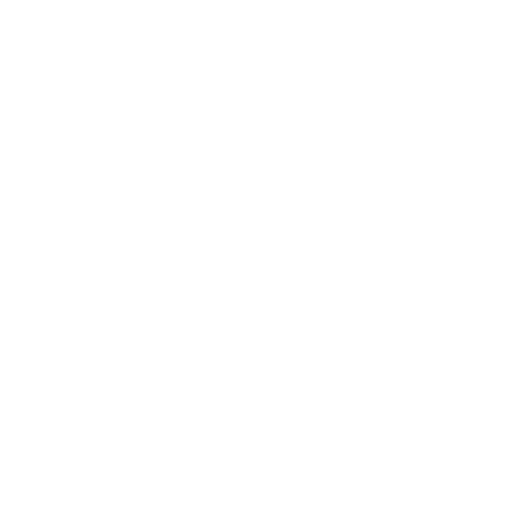
t = 0.00 s
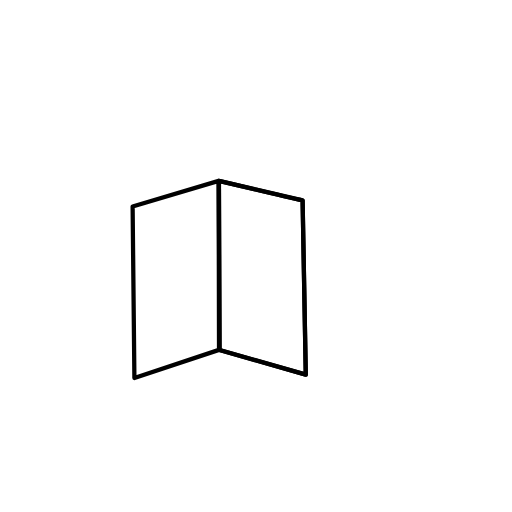
t = 0.94 s
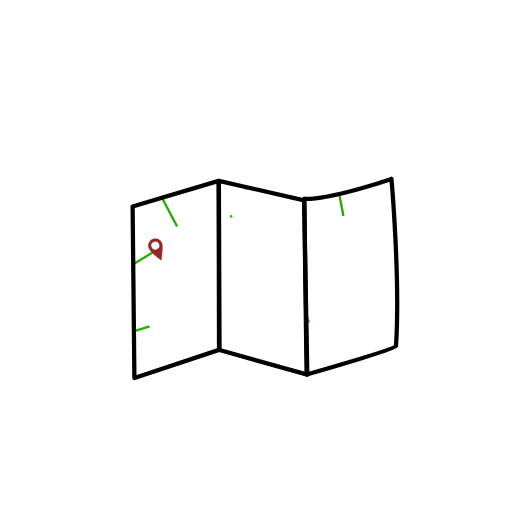
t = 2.03 s
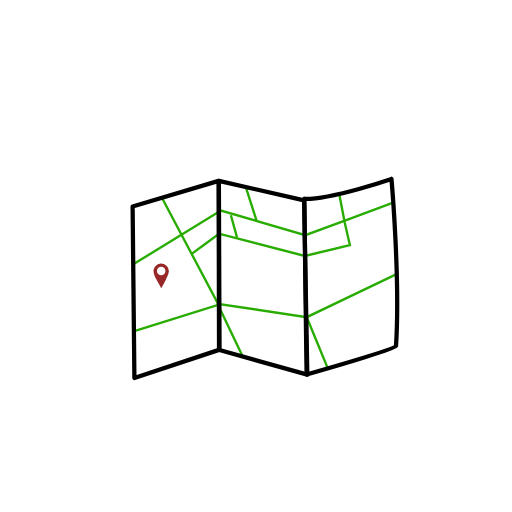
t = 2.99 s
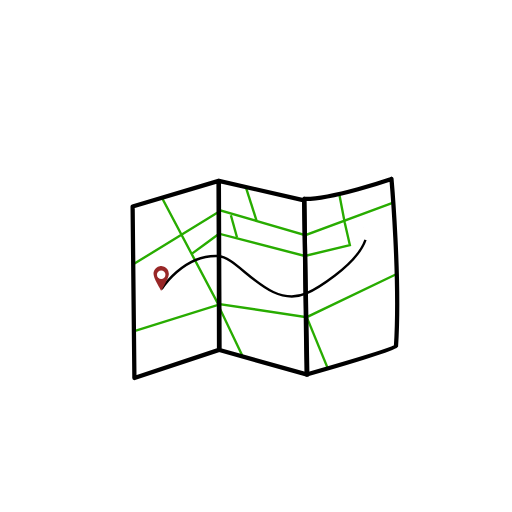
t = 4.00 s
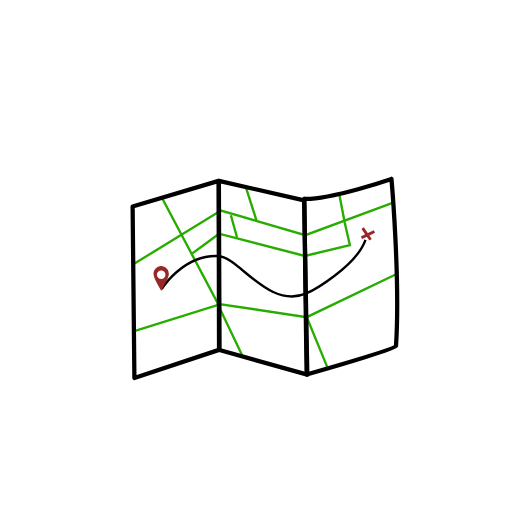
t = 4.64 s

The animated SVG that drew these frames (rendered in a browser with its animation timeline set to each time). Animation: 51 SMIL elements (animate=47,animateMotion=1,animateTransform=3); one cycle of 6.00 s, repeats indefinitely.

<svg fill="none" height="100%" width="100%" viewBox="0 0 1080 1080" xmlns:xlink="http://www.w3.org/1999/xlink" xmlns="http://www.w3.org/2000/svg"><g transform="matrix(1,0,0,1,540,540)" id="i0"><g id="i1"><path display="none" stroke-dasharray="0 100.001" pathLength="100" stroke-width="5" stroke="#28ac00" d="M-258,17C-258,17,-74,-96,-74,-96C-74,-96,104,-44,104,-44C104,-44,291,-113,291,-113"><animate repeatCount="indefinite" fill="freeze" begin="0s" dur="6s" calcMode="linear" keyTimes="0; 0.256944; 0.270833; 0.277778; 0.284722; 0.291667; 0.298611; 0.309028; 0.315972; 0.319444; 0.326389; 0.329861; 0.333333; 0.336806; 0.340278; 0.34375; 0.347222; 0.350694; 0.354167; 0.357639; 0.361111; 0.364583; 0.368056; 0.371528; 0.375; 0.378472; 0.385417; 0.388889; 0.392361; 0.395833; 0.399306; 0.402778; 0.40625; 0.409722; 0.413194; 0.416667; 0.420139; 0.423611; 0.427083; 0.430556; 0.434028; 0.440972; 0.447917; 0.451389; 0.458333; 0.465278; 0.46875; 0.475694; 0.482639; 0.493056; 0.506944; 1" values="0 100.001; 0 100.001; 0.2 99.801; 0.46 99.541; 0.85 99.151; 1.38 98.621; 2.07 97.931; 3.48 96.521; 4.7 95.301; 5.42 94.581; 7.09 92.911; 8.07 91.931; 9.15 90.851; 10.35 89.651; 11.68 88.321; 13.17 86.831; 14.84 85.161; 16.7 83.301; 18.81 81.191; 21.19 78.811; 23.9 76.101; 27.01 72.991; 30.58 69.421; 34.67 65.331; 39.33 60.671; 44.5 55.501; 55.5 44.501; 60.67 39.331; 65.33 34.671; 69.42 30.581; 72.99 27.011; 76.1 23.901; 78.81 21.191; 81.19 18.811; 83.3 16.701; 85.16 14.841; 86.83 13.171; 88.32 11.681; 89.65 10.351; 90.85 9.151; 91.93 8.071; 93.79 6.211; 95.3 4.701; 95.94 4.061; 97.04 2.961; 97.93 2.071; 98.3 1.701; 98.91 1.091; 99.37 0.631; 99.8 0.201; 100 0.001; 100 0.001" attributeName="stroke-dasharray" /><animate repeatCount="indefinite" fill="freeze" begin="0s" dur="6s" calcMode="linear" keyTimes="0; 0.256944; 0.270833; 0.277778; 0.284722; 0.291667; 0.298611; 0.309028; 0.315972; 0.319444; 0.326389; 0.329861; 0.333333; 0.336806; 0.340278; 0.34375; 0.347222; 0.350694; 0.354167; 0.357639; 0.361111; 0.364583; 0.368056; 0.371528; 0.375; 0.378472; 0.385417; 0.388889; 0.392361; 0.395833; 0.399306; 0.402778; 0.40625; 0.409722; 0.413194; 0.416667; 0.420139; 0.423611; 0.427083; 0.430556; 0.434028; 0.440972; 0.447917; 0.451389; 0.458333; 0.465278; 0.46875; 0.475694; 0.482639; 0.493056; 0.506944; 1" values="0; 0; 0; 0; 0; 0; 0; 0; 0; 0; 0; 0; 0; 0; 0; 0; 0; 0; 0; 0; 0; 0; 0; 0; 0; 0; 0; 0; 0; 0; 0; 0; 0; 0; 0; 0; 0; 0; 0; 0; 0; 0; 0; 0; 0; 0; 0; 0; 0; 0; 0; 0" attributeName="stroke-dashoffset" /><animate repeatCount="indefinite" fill="freeze" begin="0s" dur="6s" calcMode="discrete" keyTimes="0; 0.256944; 0.259228; 1" values="none; none; inline; inline" attributeName="display" /></path></g><g id="i2"><path display="none" stroke-dasharray="0 100.001" pathLength="100" stroke-width="5" stroke="#28ac00" d="M-199,-124C-199,-124,-80,101,-80,101C-80,101,107,129,107,129C107,129,299,37,299,37"><animate repeatCount="indefinite" fill="freeze" begin="0s" dur="6s" calcMode="linear" keyTimes="0; 0.256944; 0.270833; 0.277778; 0.284722; 0.291667; 0.298611; 0.309028; 0.315972; 0.319444; 0.326389; 0.329861; 0.333333; 0.336806; 0.340278; 0.34375; 0.347222; 0.350694; 0.354167; 0.357639; 0.361111; 0.364583; 0.368056; 0.371528; 0.375; 0.378472; 0.385417; 0.388889; 0.392361; 0.395833; 0.399306; 0.402778; 0.40625; 0.409722; 0.413194; 0.416667; 0.420139; 0.423611; 0.427083; 0.430556; 0.434028; 0.440972; 0.447917; 0.451389; 0.458333; 0.465278; 0.46875; 0.475694; 0.482639; 0.493056; 0.506944; 1" values="0 100.001; 0 100.001; 0.2 99.801; 0.46 99.541; 0.85 99.151; 1.38 98.621; 2.07 97.931; 3.48 96.521; 4.7 95.301; 5.42 94.581; 7.09 92.911; 8.07 91.931; 9.15 90.851; 10.35 89.651; 11.68 88.321; 13.17 86.831; 14.84 85.161; 16.7 83.301; 18.81 81.191; 21.19 78.811; 23.9 76.101; 27.01 72.991; 30.58 69.421; 34.67 65.331; 39.33 60.671; 44.5 55.501; 55.5 44.501; 60.67 39.331; 65.33 34.671; 69.42 30.581; 72.99 27.011; 76.1 23.901; 78.81 21.191; 81.19 18.811; 83.3 16.701; 85.16 14.841; 86.83 13.171; 88.32 11.681; 89.65 10.351; 90.85 9.151; 91.93 8.071; 93.79 6.211; 95.3 4.701; 95.94 4.061; 97.04 2.961; 97.93 2.071; 98.3 1.701; 98.91 1.091; 99.37 0.631; 99.8 0.201; 100 0.001; 100 0.001" attributeName="stroke-dasharray" /><animate repeatCount="indefinite" fill="freeze" begin="0s" dur="6s" calcMode="linear" keyTimes="0; 0.256944; 0.270833; 0.277778; 0.284722; 0.291667; 0.298611; 0.309028; 0.315972; 0.319444; 0.326389; 0.329861; 0.333333; 0.336806; 0.340278; 0.34375; 0.347222; 0.350694; 0.354167; 0.357639; 0.361111; 0.364583; 0.368056; 0.371528; 0.375; 0.378472; 0.385417; 0.388889; 0.392361; 0.395833; 0.399306; 0.402778; 0.40625; 0.409722; 0.413194; 0.416667; 0.420139; 0.423611; 0.427083; 0.430556; 0.434028; 0.440972; 0.447917; 0.451389; 0.458333; 0.465278; 0.46875; 0.475694; 0.482639; 0.493056; 0.506944; 1" values="0; 0; 0; 0; 0; 0; 0; 0; 0; 0; 0; 0; 0; 0; 0; 0; 0; 0; 0; 0; 0; 0; 0; 0; 0; 0; 0; 0; 0; 0; 0; 0; 0; 0; 0; 0; 0; 0; 0; 0; 0; 0; 0; 0; 0; 0; 0; 0; 0; 0; 0; 0" attributeName="stroke-dashoffset" /><animate repeatCount="indefinite" fill="freeze" begin="0s" dur="6s" calcMode="discrete" keyTimes="0; 0.256944; 0.259228; 1" values="none; none; inline; inline" attributeName="display" /></path></g><g id="i3"><path display="none" stroke-dasharray="0 100.001" pathLength="100" stroke-width="5" stroke="#28ac00" d="M-22,-147C-22,-147,1,-75,1,-75"><animate repeatCount="indefinite" fill="freeze" begin="0s" dur="6s" calcMode="linear" keyTimes="0; 0.256944; 0.270833; 0.277778; 0.284722; 0.291667; 0.298611; 0.309028; 0.315972; 0.319444; 0.326389; 0.329861; 0.333333; 0.336806; 0.340278; 0.34375; 0.347222; 0.350694; 0.354167; 0.357639; 0.361111; 0.364583; 0.368056; 0.371528; 0.375; 0.378472; 0.385417; 0.388889; 0.392361; 0.395833; 0.399306; 0.402778; 0.40625; 0.409722; 0.413194; 0.416667; 0.420139; 0.423611; 0.427083; 0.430556; 0.434028; 0.440972; 0.447917; 0.451389; 0.458333; 0.465278; 0.46875; 0.475694; 0.482639; 0.493056; 0.506944; 1" values="0 100.001; 0 100.001; 0.2 99.801; 0.46 99.541; 0.85 99.151; 1.38 98.621; 2.07 97.931; 3.48 96.521; 4.7 95.301; 5.42 94.581; 7.09 92.911; 8.07 91.931; 9.15 90.851; 10.35 89.651; 11.68 88.321; 13.17 86.831; 14.84 85.161; 16.7 83.301; 18.81 81.191; 21.19 78.811; 23.9 76.101; 27.01 72.991; 30.58 69.421; 34.67 65.331; 39.33 60.671; 44.5 55.501; 55.5 44.501; 60.67 39.331; 65.33 34.671; 69.42 30.581; 72.99 27.011; 76.1 23.901; 78.81 21.191; 81.19 18.811; 83.3 16.701; 85.16 14.841; 86.83 13.171; 88.32 11.681; 89.65 10.351; 90.85 9.151; 91.93 8.071; 93.79 6.211; 95.3 4.701; 95.94 4.061; 97.04 2.961; 97.93 2.071; 98.3 1.701; 98.91 1.091; 99.37 0.631; 99.8 0.201; 100 0.001; 100 0.001" attributeName="stroke-dasharray" /><animate repeatCount="indefinite" fill="freeze" begin="0s" dur="6s" calcMode="linear" keyTimes="0; 0.256944; 0.270833; 0.277778; 0.284722; 0.291667; 0.298611; 0.309028; 0.315972; 0.319444; 0.326389; 0.329861; 0.333333; 0.336806; 0.340278; 0.34375; 0.347222; 0.350694; 0.354167; 0.357639; 0.361111; 0.364583; 0.368056; 0.371528; 0.375; 0.378472; 0.385417; 0.388889; 0.392361; 0.395833; 0.399306; 0.402778; 0.40625; 0.409722; 0.413194; 0.416667; 0.420139; 0.423611; 0.427083; 0.430556; 0.434028; 0.440972; 0.447917; 0.451389; 0.458333; 0.465278; 0.46875; 0.475694; 0.482639; 0.493056; 0.506944; 1" values="0; 0; 0; 0; 0; 0; 0; 0; 0; 0; 0; 0; 0; 0; 0; 0; 0; 0; 0; 0; 0; 0; 0; 0; 0; 0; 0; 0; 0; 0; 0; 0; 0; 0; 0; 0; 0; 0; 0; 0; 0; 0; 0; 0; 0; 0; 0; 0; 0; 0; 0; 0" attributeName="stroke-dashoffset" /><animate repeatCount="indefinite" fill="freeze" begin="0s" dur="6s" calcMode="discrete" keyTimes="0; 0.256944; 0.259228; 1" values="none; none; inline; inline" attributeName="display" /></path></g><g id="i4"><path display="none" stroke-dasharray="0 100.001" pathLength="100" stroke-width="5" stroke="#28ac00" d="M175,-134C175,-134,187,-71,187,-71C187,-71,198,-23,198,-23C198,-23,103,0,103,0C103,0,-78,-47,-78,-47C-78,-47,-135,-5,-135,-5"><animate repeatCount="indefinite" fill="freeze" begin="0s" dur="6s" calcMode="linear" keyTimes="0; 0.256944; 0.270833; 0.277778; 0.284722; 0.291667; 0.298611; 0.309028; 0.315972; 0.319444; 0.326389; 0.329861; 0.333333; 0.336806; 0.340278; 0.34375; 0.347222; 0.350694; 0.354167; 0.357639; 0.361111; 0.364583; 0.368056; 0.371528; 0.375; 0.378472; 0.385417; 0.388889; 0.392361; 0.395833; 0.399306; 0.402778; 0.40625; 0.409722; 0.413194; 0.416667; 0.420139; 0.423611; 0.427083; 0.430556; 0.434028; 0.440972; 0.447917; 0.451389; 0.458333; 0.465278; 0.46875; 0.475694; 0.482639; 0.493056; 0.506944; 1" values="0 100.001; 0 100.001; 0.2 99.801; 0.46 99.541; 0.85 99.151; 1.38 98.621; 2.07 97.931; 3.48 96.521; 4.7 95.301; 5.42 94.581; 7.09 92.911; 8.07 91.931; 9.15 90.851; 10.35 89.651; 11.68 88.321; 13.17 86.831; 14.84 85.161; 16.7 83.301; 18.81 81.191; 21.19 78.811; 23.9 76.101; 27.01 72.991; 30.58 69.421; 34.67 65.331; 39.33 60.671; 44.5 55.501; 55.5 44.501; 60.67 39.331; 65.33 34.671; 69.42 30.581; 72.99 27.011; 76.1 23.901; 78.81 21.191; 81.19 18.811; 83.3 16.701; 85.16 14.841; 86.83 13.171; 88.32 11.681; 89.65 10.351; 90.85 9.151; 91.93 8.071; 93.79 6.211; 95.3 4.701; 95.94 4.061; 97.04 2.961; 97.93 2.071; 98.3 1.701; 98.91 1.091; 99.37 0.631; 99.8 0.201; 100 0.001; 100 0.001" attributeName="stroke-dasharray" /><animate repeatCount="indefinite" fill="freeze" begin="0s" dur="6s" calcMode="linear" keyTimes="0; 0.256944; 0.270833; 0.277778; 0.284722; 0.291667; 0.298611; 0.309028; 0.315972; 0.319444; 0.326389; 0.329861; 0.333333; 0.336806; 0.340278; 0.34375; 0.347222; 0.350694; 0.354167; 0.357639; 0.361111; 0.364583; 0.368056; 0.371528; 0.375; 0.378472; 0.385417; 0.388889; 0.392361; 0.395833; 0.399306; 0.402778; 0.40625; 0.409722; 0.413194; 0.416667; 0.420139; 0.423611; 0.427083; 0.430556; 0.434028; 0.440972; 0.447917; 0.451389; 0.458333; 0.465278; 0.46875; 0.475694; 0.482639; 0.493056; 0.506944; 1" values="0; 0; 0; 0; 0; 0; 0; 0; 0; 0; 0; 0; 0; 0; 0; 0; 0; 0; 0; 0; 0; 0; 0; 0; 0; 0; 0; 0; 0; 0; 0; 0; 0; 0; 0; 0; 0; 0; 0; 0; 0; 0; 0; 0; 0; 0; 0; 0; 0; 0; 0; 0" attributeName="stroke-dashoffset" /><animate repeatCount="indefinite" fill="freeze" begin="0s" dur="6s" calcMode="discrete" keyTimes="0; 0.256944; 0.259228; 1" values="none; none; inline; inline" attributeName="display" /></path></g><g id="i5"><path display="none" stroke-dasharray="0 100.001" pathLength="100" stroke-width="5" stroke="#28ac00" d="M-53,-86C-53,-86,-40,-39,-40,-39"><animate repeatCount="indefinite" fill="freeze" begin="0s" dur="6s" calcMode="linear" keyTimes="0; 0.256944; 0.270833; 0.277778; 0.284722; 0.291667; 0.298611; 0.309028; 0.315972; 0.319444; 0.326389; 0.329861; 0.333333; 0.336806; 0.340278; 0.34375; 0.347222; 0.350694; 0.354167; 0.357639; 0.361111; 0.364583; 0.368056; 0.371528; 0.375; 0.378472; 0.385417; 0.388889; 0.392361; 0.395833; 0.399306; 0.402778; 0.40625; 0.409722; 0.413194; 0.416667; 0.420139; 0.423611; 0.427083; 0.430556; 0.434028; 0.440972; 0.447917; 0.451389; 0.458333; 0.465278; 0.46875; 0.475694; 0.482639; 0.493056; 0.506944; 1" values="0 100.001; 0 100.001; 0.2 99.801; 0.46 99.541; 0.85 99.151; 1.38 98.621; 2.07 97.931; 3.48 96.521; 4.7 95.301; 5.42 94.581; 7.09 92.911; 8.07 91.931; 9.15 90.851; 10.35 89.651; 11.68 88.321; 13.17 86.831; 14.84 85.161; 16.7 83.301; 18.81 81.191; 21.19 78.811; 23.9 76.101; 27.01 72.991; 30.58 69.421; 34.67 65.331; 39.33 60.671; 44.5 55.501; 55.5 44.501; 60.67 39.331; 65.33 34.671; 69.42 30.581; 72.99 27.011; 76.1 23.901; 78.81 21.191; 81.19 18.811; 83.3 16.701; 85.16 14.841; 86.83 13.171; 88.32 11.681; 89.65 10.351; 90.85 9.151; 91.93 8.071; 93.79 6.211; 95.3 4.701; 95.94 4.061; 97.04 2.961; 97.93 2.071; 98.3 1.701; 98.91 1.091; 99.37 0.631; 99.8 0.201; 100 0.001; 100 0.001" attributeName="stroke-dasharray" /><animate repeatCount="indefinite" fill="freeze" begin="0s" dur="6s" calcMode="linear" keyTimes="0; 0.256944; 0.270833; 0.277778; 0.284722; 0.291667; 0.298611; 0.309028; 0.315972; 0.319444; 0.326389; 0.329861; 0.333333; 0.336806; 0.340278; 0.34375; 0.347222; 0.350694; 0.354167; 0.357639; 0.361111; 0.364583; 0.368056; 0.371528; 0.375; 0.378472; 0.385417; 0.388889; 0.392361; 0.395833; 0.399306; 0.402778; 0.40625; 0.409722; 0.413194; 0.416667; 0.420139; 0.423611; 0.427083; 0.430556; 0.434028; 0.440972; 0.447917; 0.451389; 0.458333; 0.465278; 0.46875; 0.475694; 0.482639; 0.493056; 0.506944; 1" values="0; 0; 0; 0; 0; 0; 0; 0; 0; 0; 0; 0; 0; 0; 0; 0; 0; 0; 0; 0; 0; 0; 0; 0; 0; 0; 0; 0; 0; 0; 0; 0; 0; 0; 0; 0; 0; 0; 0; 0; 0; 0; 0; 0; 0; 0; 0; 0; 0; 0; 0; 0" attributeName="stroke-dashoffset" /><animate repeatCount="indefinite" fill="freeze" begin="0s" dur="6s" calcMode="discrete" keyTimes="0; 0.256944; 0.259228; 1" values="none; none; inline; inline" attributeName="display" /></path></g><g id="i6"><path display="none" stroke-dasharray="0 100.001" pathLength="100" stroke-width="5" stroke="#28ac00" d="M-255,158C-255,158,-80,103,-80,103C-80,103,-29,210,-29,210"><animate repeatCount="indefinite" fill="freeze" begin="0s" dur="6s" calcMode="linear" keyTimes="0; 0.256944; 0.270833; 0.277778; 0.284722; 0.291667; 0.298611; 0.309028; 0.315972; 0.319444; 0.326389; 0.329861; 0.333333; 0.336806; 0.340278; 0.34375; 0.347222; 0.350694; 0.354167; 0.357639; 0.361111; 0.364583; 0.368056; 0.371528; 0.375; 0.378472; 0.385417; 0.388889; 0.392361; 0.395833; 0.399306; 0.402778; 0.40625; 0.409722; 0.413194; 0.416667; 0.420139; 0.423611; 0.427083; 0.430556; 0.434028; 0.440972; 0.447917; 0.451389; 0.458333; 0.465278; 0.46875; 0.475694; 0.482639; 0.493056; 0.506944; 1" values="0 100.001; 0 100.001; 0.2 99.801; 0.46 99.541; 0.85 99.151; 1.38 98.621; 2.07 97.931; 3.48 96.521; 4.7 95.301; 5.42 94.581; 7.09 92.911; 8.07 91.931; 9.15 90.851; 10.35 89.651; 11.68 88.321; 13.17 86.831; 14.84 85.161; 16.7 83.301; 18.81 81.191; 21.19 78.811; 23.9 76.101; 27.01 72.991; 30.58 69.421; 34.67 65.331; 39.33 60.671; 44.5 55.501; 55.5 44.501; 60.67 39.331; 65.33 34.671; 69.42 30.581; 72.99 27.011; 76.1 23.901; 78.81 21.191; 81.19 18.811; 83.3 16.701; 85.16 14.841; 86.83 13.171; 88.32 11.681; 89.65 10.351; 90.85 9.151; 91.93 8.071; 93.79 6.211; 95.3 4.701; 95.94 4.061; 97.04 2.961; 97.93 2.071; 98.3 1.701; 98.91 1.091; 99.37 0.631; 99.8 0.201; 100 0.001; 100 0.001" attributeName="stroke-dasharray" /><animate repeatCount="indefinite" fill="freeze" begin="0s" dur="6s" calcMode="linear" keyTimes="0; 0.256944; 0.270833; 0.277778; 0.284722; 0.291667; 0.298611; 0.309028; 0.315972; 0.319444; 0.326389; 0.329861; 0.333333; 0.336806; 0.340278; 0.34375; 0.347222; 0.350694; 0.354167; 0.357639; 0.361111; 0.364583; 0.368056; 0.371528; 0.375; 0.378472; 0.385417; 0.388889; 0.392361; 0.395833; 0.399306; 0.402778; 0.40625; 0.409722; 0.413194; 0.416667; 0.420139; 0.423611; 0.427083; 0.430556; 0.434028; 0.440972; 0.447917; 0.451389; 0.458333; 0.465278; 0.46875; 0.475694; 0.482639; 0.493056; 0.506944; 1" values="0; 0; 0; 0; 0; 0; 0; 0; 0; 0; 0; 0; 0; 0; 0; 0; 0; 0; 0; 0; 0; 0; 0; 0; 0; 0; 0; 0; 0; 0; 0; 0; 0; 0; 0; 0; 0; 0; 0; 0; 0; 0; 0; 0; 0; 0; 0; 0; 0; 0; 0; 0" attributeName="stroke-dashoffset" /><animate repeatCount="indefinite" fill="freeze" begin="0s" dur="6s" calcMode="discrete" keyTimes="0; 0.256944; 0.259228; 1" values="none; none; inline; inline" attributeName="display" /></path></g><g id="i7"><path display="none" stroke-dasharray="0 100.001" pathLength="100" stroke-width="5" stroke="#28ac00" d="M107,129C107,129,151,236,151,236"><animate repeatCount="indefinite" fill="freeze" begin="0s" dur="6s" calcMode="linear" keyTimes="0; 0.256944; 0.270833; 0.277778; 0.284722; 0.291667; 0.298611; 0.309028; 0.315972; 0.319444; 0.326389; 0.329861; 0.333333; 0.336806; 0.340278; 0.34375; 0.347222; 0.350694; 0.354167; 0.357639; 0.361111; 0.364583; 0.368056; 0.371528; 0.375; 0.378472; 0.385417; 0.388889; 0.392361; 0.395833; 0.399306; 0.402778; 0.40625; 0.409722; 0.413194; 0.416667; 0.420139; 0.423611; 0.427083; 0.430556; 0.434028; 0.440972; 0.447917; 0.451389; 0.458333; 0.465278; 0.46875; 0.475694; 0.482639; 0.493056; 0.506944; 1" values="0 100.001; 0 100.001; 0.2 99.801; 0.46 99.541; 0.85 99.151; 1.38 98.621; 2.07 97.931; 3.48 96.521; 4.7 95.301; 5.42 94.581; 7.09 92.911; 8.07 91.931; 9.15 90.851; 10.35 89.651; 11.68 88.321; 13.17 86.831; 14.84 85.161; 16.7 83.301; 18.81 81.191; 21.19 78.811; 23.9 76.101; 27.01 72.991; 30.58 69.421; 34.67 65.331; 39.33 60.671; 44.5 55.501; 55.5 44.501; 60.67 39.331; 65.33 34.671; 69.42 30.581; 72.99 27.011; 76.1 23.901; 78.81 21.191; 81.19 18.811; 83.3 16.701; 85.16 14.841; 86.83 13.171; 88.32 11.681; 89.65 10.351; 90.85 9.151; 91.93 8.071; 93.79 6.211; 95.3 4.701; 95.94 4.061; 97.04 2.961; 97.93 2.071; 98.3 1.701; 98.91 1.091; 99.37 0.631; 99.8 0.201; 100 0.001; 100 0.001" attributeName="stroke-dasharray" /><animate repeatCount="indefinite" fill="freeze" begin="0s" dur="6s" calcMode="linear" keyTimes="0; 0.256944; 0.270833; 0.277778; 0.284722; 0.291667; 0.298611; 0.309028; 0.315972; 0.319444; 0.326389; 0.329861; 0.333333; 0.336806; 0.340278; 0.34375; 0.347222; 0.350694; 0.354167; 0.357639; 0.361111; 0.364583; 0.368056; 0.371528; 0.375; 0.378472; 0.385417; 0.388889; 0.392361; 0.395833; 0.399306; 0.402778; 0.40625; 0.409722; 0.413194; 0.416667; 0.420139; 0.423611; 0.427083; 0.430556; 0.434028; 0.440972; 0.447917; 0.451389; 0.458333; 0.465278; 0.46875; 0.475694; 0.482639; 0.493056; 0.506944; 1" values="0; 0; 0; 0; 0; 0; 0; 0; 0; 0; 0; 0; 0; 0; 0; 0; 0; 0; 0; 0; 0; 0; 0; 0; 0; 0; 0; 0; 0; 0; 0; 0; 0; 0; 0; 0; 0; 0; 0; 0; 0; 0; 0; 0; 0; 0; 0; 0; 0; 0; 0; 0" attributeName="stroke-dashoffset" /><animate repeatCount="indefinite" fill="freeze" begin="0s" dur="6s" calcMode="discrete" keyTimes="0; 0.256944; 0.259228; 1" values="none; none; inline; inline" attributeName="display" /></path></g></g><g transform="matrix(1,0,0,1,540,540)" id="i8"><g id="i9"><path display="none" stroke-dasharray="0 100.001" pathLength="100" d="M-78.313,-158.375C-78.313,-158.375,-77,198.25,-77,198.25C-77,198.25,108.25,250.25,108.25,250.25C108.25,250.25,101.5,-117.5,101.5,-117.5C101.5,-117.5,-78.313,-158.375,-78.313,-158.375Z"><animate repeatCount="indefinite" fill="freeze" begin="0s" dur="6s" calcMode="linear" keyTimes="0; 0.006944; 0.010417; 0.017361; 0.020833; 0.024306; 0.027778; 0.03125; 0.034722; 0.038194; 0.041667; 0.045139; 0.048611; 0.052083; 0.055556; 0.059028; 0.0625; 0.065972; 0.069444; 0.072917; 0.076389; 0.079861; 0.086806; 0.090278; 0.09375; 0.097222; 0.100694; 0.104167; 0.107639; 0.111111; 0.114583; 0.118056; 0.121528; 0.125; 0.128472; 0.131944; 0.135417; 0.138889; 0.142361; 0.149306; 0.15625; 0.159722; 0.166667; 1" values="0 100.001; 0.11 99.891; 0.25 99.751; 0.74 99.261; 1.09 98.911; 1.53 98.471; 2.07 97.931; 2.72 97.281; 3.48 96.521; 4.37 95.631; 5.42 94.581; 6.64 93.361; 8.07 91.931; 9.73 90.271; 11.68 88.321; 13.98 86.021; 16.7 83.301; 19.96 80.041; 23.9 76.101; 28.73 71.271; 34.67 65.331; 41.86 58.141; 58.14 41.861; 65.33 34.671; 71.27 28.731; 76.1 23.901; 80.04 19.961; 83.3 16.701; 86.02 13.981; 88.32 11.681; 90.27 9.731; 91.93 8.071; 93.36 6.641; 94.58 5.421; 95.63 4.371; 96.52 3.481; 97.28 2.721; 97.93 2.071; 98.47 1.531; 99.26 0.741; 99.75 0.251; 99.89 0.111; 100 0.001; 100 0.001" attributeName="stroke-dasharray" /><animate repeatCount="indefinite" fill="freeze" begin="0s" dur="6s" calcMode="linear" keyTimes="0; 0.006944; 0.010417; 0.017361; 0.020833; 0.024306; 0.027778; 0.03125; 0.034722; 0.038194; 0.041667; 0.045139; 0.048611; 0.052083; 0.055556; 0.059028; 0.0625; 0.065972; 0.069444; 0.072917; 0.076389; 0.079861; 0.086806; 0.090278; 0.09375; 0.097222; 0.100694; 0.104167; 0.107639; 0.111111; 0.114583; 0.118056; 0.121528; 0.125; 0.128472; 0.131944; 0.135417; 0.138889; 0.142361; 0.149306; 0.15625; 0.159722; 0.166667; 1" values="0; 0; 0; 0; 0; 0; 0; 0; 0; 0; 0; 0; 0; 0; 0; 0; 0; 0; 0; 0; 0; 0; 0; 0; 0; 0; 0; 0; 0; 0; 0; 0; 0; 0; 0; 0; 0; 0; 0; 0; 0; 0; 0; 0" attributeName="stroke-dashoffset" /><animate repeatCount="indefinite" fill="freeze" begin="0s" dur="6s" calcMode="discrete" keyTimes="0; 0.001523; 1" values="none; inline; inline" attributeName="display" /></path></g><g id="i10"><path display="none" stroke-dasharray="0 100.001" pathLength="100" d="M-78.313,-158.375C-78.313,-158.375,-77,198.25,-77,198.25C-77,198.25,108.25,250.25,108.25,250.25C108.25,250.25,101.5,-117.5,101.5,-117.5C101.5,-117.5,-78.313,-158.375,-78.313,-158.375Z"><animate repeatCount="indefinite" fill="freeze" begin="0s" dur="6s" calcMode="linear" keyTimes="0; 0.006944; 0.010417; 0.017361; 0.020833; 0.024306; 0.027778; 0.03125; 0.034722; 0.038194; 0.041667; 0.045139; 0.048611; 0.052083; 0.055556; 0.059028; 0.0625; 0.065972; 0.069444; 0.072917; 0.076389; 0.079861; 0.086806; 0.090278; 0.09375; 0.097222; 0.100694; 0.104167; 0.107639; 0.111111; 0.114583; 0.118056; 0.121528; 0.125; 0.128472; 0.131944; 0.135417; 0.138889; 0.142361; 0.149306; 0.15625; 0.159722; 0.166667; 1" values="0 100.001; 0.11 99.891; 0.25 99.751; 0.74 99.261; 1.09 98.911; 1.53 98.471; 2.07 97.931; 2.72 97.281; 3.48 96.521; 4.37 95.631; 5.42 94.581; 6.64 93.361; 8.07 91.931; 9.73 90.271; 11.68 88.321; 13.98 86.021; 16.7 83.301; 19.96 80.041; 23.9 76.101; 28.73 71.271; 34.67 65.331; 41.86 58.141; 58.14 41.861; 65.33 34.671; 71.27 28.731; 76.1 23.901; 80.04 19.961; 83.3 16.701; 86.02 13.981; 88.32 11.681; 90.27 9.731; 91.93 8.071; 93.36 6.641; 94.58 5.421; 95.63 4.371; 96.52 3.481; 97.28 2.721; 97.93 2.071; 98.47 1.531; 99.26 0.741; 99.75 0.251; 99.89 0.111; 100 0.001; 100 0.001" attributeName="stroke-dasharray" /><animate repeatCount="indefinite" fill="freeze" begin="0s" dur="6s" calcMode="linear" keyTimes="0; 0.006944; 0.010417; 0.017361; 0.020833; 0.024306; 0.027778; 0.03125; 0.034722; 0.038194; 0.041667; 0.045139; 0.048611; 0.052083; 0.055556; 0.059028; 0.0625; 0.065972; 0.069444; 0.072917; 0.076389; 0.079861; 0.086806; 0.090278; 0.09375; 0.097222; 0.100694; 0.104167; 0.107639; 0.111111; 0.114583; 0.118056; 0.121528; 0.125; 0.128472; 0.131944; 0.135417; 0.138889; 0.142361; 0.149306; 0.15625; 0.159722; 0.166667; 1" values="0; 0; 0; 0; 0; 0; 0; 0; 0; 0; 0; 0; 0; 0; 0; 0; 0; 0; 0; 0; 0; 0; 0; 0; 0; 0; 0; 0; 0; 0; 0; 0; 0; 0; 0; 0; 0; 0; 0; 0; 0; 0; 0; 0" attributeName="stroke-dashoffset" /><animate repeatCount="indefinite" fill="freeze" begin="0s" dur="6s" calcMode="discrete" keyTimes="0; 0.001523; 1" values="none; inline; inline" attributeName="display" /></path></g><g id="i1"><path display="none" stroke-dasharray="0 100.001" pathLength="100" stroke-linejoin="round" stroke-linecap="round" stroke-width="9" stroke="#000000" d="M-78.75,-158.375C-78.75,-158.375,-260.25,-104.25,-260.25,-104.25C-260.25,-104.25,-256.5,257.5,-256.5,257.5C-256.5,257.5,-78,198,-78,198C-78,198,-78.75,-158.375,-78.75,-158.375Z"><animate repeatCount="indefinite" fill="freeze" begin="0s" dur="6s" calcMode="linear" keyTimes="0; 0.006944; 0.010417; 0.017361; 0.020833; 0.024306; 0.027778; 0.03125; 0.034722; 0.038194; 0.041667; 0.045139; 0.048611; 0.052083; 0.055556; 0.059028; 0.0625; 0.065972; 0.069444; 0.072917; 0.076389; 0.079861; 0.086806; 0.090278; 0.09375; 0.097222; 0.100694; 0.104167; 0.107639; 0.111111; 0.114583; 0.118056; 0.121528; 0.125; 0.128472; 0.131944; 0.135417; 0.138889; 0.142361; 0.149306; 0.15625; 0.159722; 0.166667; 1" values="0 100.001; 0.11 99.891; 0.25 99.751; 0.74 99.261; 1.09 98.911; 1.53 98.471; 2.07 97.931; 2.72 97.281; 3.48 96.521; 4.37 95.631; 5.42 94.581; 6.64 93.361; 8.07 91.931; 9.73 90.271; 11.68 88.321; 13.98 86.021; 16.7 83.301; 19.96 80.041; 23.9 76.101; 28.73 71.271; 34.67 65.331; 41.86 58.141; 58.14 41.861; 65.33 34.671; 71.27 28.731; 76.1 23.901; 80.04 19.961; 83.3 16.701; 86.02 13.981; 88.32 11.681; 90.27 9.731; 91.93 8.071; 93.36 6.641; 94.58 5.421; 95.63 4.371; 96.52 3.481; 97.28 2.721; 97.93 2.071; 98.47 1.531; 99.26 0.741; 99.75 0.251; 99.89 0.111; 100 0.001; 100 0.001" attributeName="stroke-dasharray" /><animate repeatCount="indefinite" fill="freeze" begin="0s" dur="6s" calcMode="linear" keyTimes="0; 0.006944; 0.010417; 0.017361; 0.020833; 0.024306; 0.027778; 0.03125; 0.034722; 0.038194; 0.041667; 0.045139; 0.048611; 0.052083; 0.055556; 0.059028; 0.0625; 0.065972; 0.069444; 0.072917; 0.076389; 0.079861; 0.086806; 0.090278; 0.09375; 0.097222; 0.100694; 0.104167; 0.107639; 0.111111; 0.114583; 0.118056; 0.121528; 0.125; 0.128472; 0.131944; 0.135417; 0.138889; 0.142361; 0.149306; 0.15625; 0.159722; 0.166667; 1" values="0; 0; 0; 0; 0; 0; 0; 0; 0; 0; 0; 0; 0; 0; 0; 0; 0; 0; 0; 0; 0; 0; 0; 0; 0; 0; 0; 0; 0; 0; 0; 0; 0; 0; 0; 0; 0; 0; 0; 0; 0; 0; 0; 0" attributeName="stroke-dashoffset" /><animate repeatCount="indefinite" fill="freeze" begin="0s" dur="6s" calcMode="discrete" keyTimes="0; 0.001523; 1" values="none; inline; inline" attributeName="display" /></path></g><g id="i2"><path display="none" stroke-dasharray="0 100.001" pathLength="100" stroke-linejoin="round" stroke-linecap="round" stroke-width="9" stroke="#000000" d="M-78.313,-158.375C-78.313,-158.375,-77,198.25,-77,198.25C-77,198.25,-256.563,257.563,-256.563,257.563C-256.563,257.563,-260,-104.25,-260,-104.25C-260,-104.25,-78.313,-158.375,-78.313,-158.375Z"><animate repeatCount="indefinite" attributeName="d" dur="6s" begin="0s" calcMode="spline" values="M-78.313,-158.375C-78.313,-158.375,-77,198.25,-77,198.25C-77,198.25,-256.563,257.563,-256.563,257.563C-256.563,257.563,-260,-104.25,-260,-104.25C-260,-104.25,-78.313,-158.375,-78.313,-158.375Z; M-78.313,-158.375C-78.313,-158.375,-77,198.25,-77,198.25C-77,198.25,-256.563,257.563,-256.563,257.563C-256.563,257.563,-260,-104.25,-260,-104.25C-260,-104.25,-78.313,-158.375,-78.313,-158.375Z; M-78.313,-158.375C-78.313,-158.375,-77,198.25,-77,198.25C-77,198.25,108.25,250.25,108.25,250.25C108.25,250.25,101.5,-117.5,101.5,-117.5C101.5,-117.5,-78.313,-158.375,-78.313,-158.375Z; M-78.313,-158.375C-78.313,-158.375,-77,198.25,-77,198.25C-77,198.25,108.25,250.25,108.25,250.25C108.25,250.25,101.5,-117.5,101.5,-117.5C101.5,-117.5,-78.313,-158.375,-78.313,-158.375Z" keyTimes="0; 0.083333; 0.166667; 1" keySplines="0 0 1 1; 0.75 0 0.25 1; 0 0 1 1" fill="freeze" /><animate repeatCount="indefinite" fill="freeze" begin="0s" dur="6s" calcMode="linear" keyTimes="0; 0.006944; 0.010417; 0.017361; 0.020833; 0.024306; 0.027778; 0.03125; 0.034722; 0.038194; 0.041667; 0.045139; 0.048611; 0.052083; 0.055556; 0.059028; 0.0625; 0.065972; 0.069444; 0.072917; 0.076389; 0.079861; 0.086806; 0.090278; 0.09375; 0.097222; 0.100694; 0.104167; 0.107639; 0.111111; 0.114583; 0.118056; 0.121528; 0.125; 0.128472; 0.131944; 0.135417; 0.138889; 0.142361; 0.149306; 0.15625; 0.159722; 0.166667; 1" values="0 100.001; 0.11 99.891; 0.25 99.751; 0.74 99.261; 1.09 98.911; 1.53 98.471; 2.07 97.931; 2.72 97.281; 3.48 96.521; 4.37 95.631; 5.42 94.581; 6.64 93.361; 8.07 91.931; 9.73 90.271; 11.68 88.321; 13.98 86.021; 16.7 83.301; 19.96 80.041; 23.9 76.101; 28.73 71.271; 34.67 65.331; 41.86 58.141; 58.14 41.861; 65.33 34.671; 71.27 28.731; 76.1 23.901; 80.04 19.961; 83.3 16.701; 86.02 13.981; 88.32 11.681; 90.27 9.731; 91.93 8.071; 93.36 6.641; 94.58 5.421; 95.63 4.371; 96.52 3.481; 97.28 2.721; 97.93 2.071; 98.47 1.531; 99.26 0.741; 99.75 0.251; 99.89 0.111; 100 0.001; 100 0.001" attributeName="stroke-dasharray" /><animate repeatCount="indefinite" fill="freeze" begin="0s" dur="6s" calcMode="linear" keyTimes="0; 0.006944; 0.010417; 0.017361; 0.020833; 0.024306; 0.027778; 0.03125; 0.034722; 0.038194; 0.041667; 0.045139; 0.048611; 0.052083; 0.055556; 0.059028; 0.0625; 0.065972; 0.069444; 0.072917; 0.076389; 0.079861; 0.086806; 0.090278; 0.09375; 0.097222; 0.100694; 0.104167; 0.107639; 0.111111; 0.114583; 0.118056; 0.121528; 0.125; 0.128472; 0.131944; 0.135417; 0.138889; 0.142361; 0.149306; 0.15625; 0.159722; 0.166667; 1" values="0; 0; 0; 0; 0; 0; 0; 0; 0; 0; 0; 0; 0; 0; 0; 0; 0; 0; 0; 0; 0; 0; 0; 0; 0; 0; 0; 0; 0; 0; 0; 0; 0; 0; 0; 0; 0; 0; 0; 0; 0; 0; 0; 0" attributeName="stroke-dashoffset" /><animate repeatCount="indefinite" fill="freeze" begin="0s" dur="6s" calcMode="discrete" keyTimes="0; 0.001523; 1" values="none; inline; inline" attributeName="display" /></path></g><g id="i3"><path display="none" stroke-dasharray="0 100.001" pathLength="100" stroke-linejoin="round" stroke-linecap="round" stroke-width="9" stroke="#000000" d="M-78.188,-158.5C-78.188,-158.5,-260.187,-104.125,-260.125,-104.438C-260.062,-104.375,-256.563,257.5,-256.563,257.5C-256.563,257.5,-77,198.125,-77,198.125C-77.375,78.25,-78.188,-158.5,-78.188,-158.5Z"><animate repeatCount="indefinite" attributeName="d" dur="6s" begin="0s" calcMode="spline" values="M-78.188,-158.5C-78.188,-158.5,-260.187,-104.125,-260.125,-104.438C-260.062,-104.375,-256.563,257.5,-256.563,257.5C-256.563,257.5,-77,198.125,-77,198.125C-77.375,78.25,-78.188,-158.5,-78.188,-158.5Z; M-78.188,-158.5C-78.188,-158.5,-260.187,-104.125,-260.125,-104.438C-260.062,-104.375,-256.563,257.5,-256.563,257.5C-256.563,257.5,-77,198.125,-77,198.125C-77.375,78.25,-78.188,-158.5,-78.188,-158.5Z; M-78.188,-158.5C-78.188,-158.5,101.5,-116.937,101.562,-117.25C101.625,-117.187,108.313,250.25,108.313,250.25C108.313,250.25,-77,198.125,-77,198.125C-77.375,78.25,-78.188,-158.5,-78.188,-158.5Z; M285.75,-162.5C285.75,-162.5,159,-119,102,-120.5C101.5,-121.5,106.75,250,106.75,250C106.75,250,294.874,196.488,295.25,190.75C304.5,49.5,285.75,-162.5,285.75,-162.5Z; M285.75,-162.5C285.75,-162.5,159,-119,102,-120.5C101.5,-121.5,106.75,250,106.75,250C106.75,250,294.874,196.488,295.25,190.75C304.5,49.5,285.75,-162.5,285.75,-162.5Z" keyTimes="0; 0.083333; 0.166667; 0.251444; 1" keySplines="0 0 1 1; 0.75 0 0.25 1; 0.75 0 1 1; 0 0 1 1" fill="freeze" /><animate repeatCount="indefinite" fill="freeze" begin="0s" dur="6s" calcMode="linear" keyTimes="0; 0.006944; 0.010417; 0.017361; 0.020833; 0.024306; 0.027778; 0.03125; 0.034722; 0.038194; 0.041667; 0.045139; 0.048611; 0.052083; 0.055556; 0.059028; 0.0625; 0.065972; 0.069444; 0.072917; 0.076389; 0.079861; 0.086806; 0.090278; 0.09375; 0.097222; 0.100694; 0.104167; 0.107639; 0.111111; 0.114583; 0.118056; 0.121528; 0.125; 0.128472; 0.131944; 0.135417; 0.138889; 0.142361; 0.149306; 0.15625; 0.159722; 0.166667; 1" values="0 100.001; 0.11 99.891; 0.25 99.751; 0.74 99.261; 1.09 98.911; 1.53 98.471; 2.07 97.931; 2.72 97.281; 3.48 96.521; 4.37 95.631; 5.42 94.581; 6.64 93.361; 8.07 91.931; 9.73 90.271; 11.68 88.321; 13.98 86.021; 16.7 83.301; 19.96 80.041; 23.9 76.101; 28.73 71.271; 34.67 65.331; 41.86 58.141; 58.14 41.861; 65.33 34.671; 71.27 28.731; 76.1 23.901; 80.04 19.961; 83.3 16.701; 86.02 13.981; 88.32 11.681; 90.27 9.731; 91.93 8.071; 93.36 6.641; 94.58 5.421; 95.63 4.371; 96.52 3.481; 97.28 2.721; 97.93 2.071; 98.47 1.531; 99.26 0.741; 99.75 0.251; 99.89 0.111; 100 0.001; 100 0.001" attributeName="stroke-dasharray" /><animate repeatCount="indefinite" fill="freeze" begin="0s" dur="6s" calcMode="linear" keyTimes="0; 0.006944; 0.010417; 0.017361; 0.020833; 0.024306; 0.027778; 0.03125; 0.034722; 0.038194; 0.041667; 0.045139; 0.048611; 0.052083; 0.055556; 0.059028; 0.0625; 0.065972; 0.069444; 0.072917; 0.076389; 0.079861; 0.086806; 0.090278; 0.09375; 0.097222; 0.100694; 0.104167; 0.107639; 0.111111; 0.114583; 0.118056; 0.121528; 0.125; 0.128472; 0.131944; 0.135417; 0.138889; 0.142361; 0.149306; 0.15625; 0.159722; 0.166667; 1" values="0; 0; 0; 0; 0; 0; 0; 0; 0; 0; 0; 0; 0; 0; 0; 0; 0; 0; 0; 0; 0; 0; 0; 0; 0; 0; 0; 0; 0; 0; 0; 0; 0; 0; 0; 0; 0; 0; 0; 0; 0; 0; 0; 0" attributeName="stroke-dashoffset" /><animate repeatCount="indefinite" fill="freeze" begin="0s" dur="6s" calcMode="discrete" keyTimes="0; 0.001523; 1" values="none; inline; inline" attributeName="display" /></path></g></g><g transform="matrix(1,0,0,1,540,540)" id="i11"><g id="i1"><path display="none" stroke-dasharray="0 100.001" pathLength="100" stroke-width="5" stroke="#000000" d="M-199,70C-199,70,-154.092,-3.368,-80,0C-36,2,27,113,106,79C120.725,72.662,211,22,231,-34"><animate repeatCount="indefinite" fill="freeze" begin="0s" dur="6s" calcMode="linear" keyTimes="0; 0.5; 0.503472; 0.506944; 0.510417; 0.513889; 0.517361; 0.520833; 0.524306; 0.527778; 0.53125; 0.534722; 0.538194; 0.541667; 0.545139; 0.552083; 0.559028; 0.5625; 0.569444; 0.572917; 0.597222; 0.604167; 0.607639; 0.614583; 0.618056; 0.621528; 0.625; 0.628472; 0.631944; 0.635417; 0.638889; 0.642361; 0.645833; 0.649306; 0.652778; 0.65625; 0.659722; 0.663194; 0.666667; 1" values="0 100.001; 0 100.001; 0.13 99.871; 0.51 99.491; 1.12 98.881; 1.97 98.031; 3.03 96.971; 4.3 95.701; 5.77 94.231; 7.42 92.581; 9.24 90.761; 11.22 88.781; 13.36 86.641; 15.64 84.361; 18.04 81.961; 23.2 76.801; 28.75 71.251; 31.65 68.351; 37.62 62.381; 40.68 59.321; 62.38 37.621; 68.35 31.651; 71.25 28.751; 76.8 23.201; 79.43 20.571; 81.96 18.041; 84.36 15.641; 86.64 13.361; 88.78 11.221; 90.76 9.241; 92.58 7.421; 94.23 5.771; 95.7 4.301; 96.97 3.031; 98.03 1.971; 98.88 1.121; 99.49 0.511; 99.87 0.131; 100 0.001; 100 0.001" attributeName="stroke-dasharray" /><animate repeatCount="indefinite" fill="freeze" begin="0s" dur="6s" calcMode="linear" keyTimes="0; 0.5; 0.503472; 0.506944; 0.510417; 0.513889; 0.517361; 0.520833; 0.524306; 0.527778; 0.53125; 0.534722; 0.538194; 0.541667; 0.545139; 0.552083; 0.559028; 0.5625; 0.569444; 0.572917; 0.597222; 0.604167; 0.607639; 0.614583; 0.618056; 0.621528; 0.625; 0.628472; 0.631944; 0.635417; 0.638889; 0.642361; 0.645833; 0.649306; 0.652778; 0.65625; 0.659722; 0.663194; 0.666667; 1" values="0; 0; 0; 0; 0; 0; 0; 0; 0; 0; 0; 0; 0; 0; 0; 0; 0; 0; 0; 0; 0; 0; 0; 0; 0; 0; 0; 0; 0; 0; 0; 0; 0; 0; 0; 0; 0; 0; 0; 0" attributeName="stroke-dashoffset" /><animate repeatCount="indefinite" fill="freeze" begin="0s" dur="6s" calcMode="discrete" keyTimes="0; 0.5; 0.500681; 1" values="none; none; inline; inline" attributeName="display" /></path></g></g><g id="i12"><g transform="translate(340.063,612.938)"><animateTransform repeatCount="indefinite" type="translate" attributeName="transform" dur="6s" begin="0s" calcMode="spline" values="340.063 612.938; 340.063 612.938; 340.063 591.128; 340.063 581.374; 340.063 574.39; 340.063 568.953; 340.063 564.565; 340.063 560.943; 340.063 557.919; 340.063 555.393; 340.063 553.308; 340.063 551.503; 340.063 550.022; 340.063 548.87; 340.063 547.849; 340.063 547.144; 340.063 546.54; 340.063 546.189; 340.063 545.953; 340.063 545.938; 340.063 545.957; 340.063 546.255; 340.063 546.62; 340.063 547.311; 340.063 548.111; 340.063 549.231; 340.063 550.626; 340.063 552.286; 340.063 554.348; 340.063 556.844; 340.063 559.841; 340.063 563.449; 340.063 567.848; 340.063 573.335; 340.063 580.444; 340.063 590.434; 340.063 612.938; 340.063 612.938" keyTimes="0; 0.256944; 0.263889; 0.270833; 0.277778; 0.284722; 0.291667; 0.298611; 0.305556; 0.3125; 0.319445; 0.326389; 0.333333; 0.340278; 0.347222; 0.354167; 0.361111; 0.368056; 0.375; 0.381945; 0.388889; 0.395833; 0.402778; 0.409722; 0.416667; 0.423611; 0.430556; 0.4375; 0.444445; 0.451389; 0.458333; 0.465278; 0.472222; 0.479167; 0.486111; 0.493056; 0.5; 1" keySplines="0 0 1 1; 0 0 1 1; 0 0 1 1; 0 0 1 1; 0 0 1 1; 0 0 1 1; 0 0 1 1; 0 0 1 1; 0 0 1 1; 0 0 1 1; 0 0 1 1; 0 0 1 1; 0 0 1 1; 0 0 1 1; 0 0 1 1; 0 0 1 1; 0 0 1 1; 0 0 1 1; 0 0 1 1; 0 0 1 1; 0 0 1 1; 0 0 1 1; 0 0 1 1; 0 0 1 1; 0 0 1 1; 0 0 1 1; 0 0 1 1; 0 0 1 1; 0 0 1 1; 0 0 1 1; 0 0 1 1; 0 0 1 1; 0 0 1 1; 0 0 1 1; 0 0 1 1; 0 0 1 1; 0 0 1 1" fill="freeze" /><g transform="rotate(0)"><animateTransform repeatCount="indefinite" type="rotate" attributeName="transform" dur="6s" begin="0s" calcMode="spline" values="0; 0; 360; 360" keyTimes="0; 0.256944; 0.381944; 1" keySplines="0 0 1 1; 0 0 0.091 1; 0 0 1 1" fill="freeze" /><g transform="scale(0,0)"><animateTransform repeatCount="indefinite" type="scale" attributeName="transform" dur="6s" begin="0s" calcMode="spline" values="0 0; 0 0; 0.192 0.192; 0.192 0.192" keyTimes="0; 0.256944; 0.381944; 1" keySplines="0 0 1 1; 0 0 0.091 1; 0 0 1 1" fill="freeze" /><g transform="translate(-0.231,-133.102)"><g id="i1"><path stroke-width="0" stroke="#ff00cc" fill="#982727" d="M-2.5,-135.75C-2.5,-135.75,-25.625,-133.75,-36.25,-127.75C-82.5,-102,-84.25,-59.373,-84.25,-55C-84.25,-20.25,-55.75,32.25,-55.75,32.5C-55.75,32.75,-0.648,136.527,0.75,134.5C10.75,120,46.107,52.473,47.25,50.25C84,-21.25,84.581,-44.016,84,-52.5C78.25,-136.5,-2.5,-135.75,-2.5,-135.75Z" /></g><g><g transform="translate(0,-53.25)"><animateMotion repeatCount="indefinite" dur="6s" begin="0s" calcMode="spline" keyTimes="0; 0.499257; 0.534722; 0.5625; 1" keySplines="0 0 1 1; 0 0 0.667 1; 0.167 0 0.667 1; 0 0 1 1" keyPoints="0; 0; 0.881; 1; 1" path="M0 0 C0 2 0 11.85 0 12 C0 14.15 0 12.9 0 12.9" fill="freeze" /><g id="i10" transform="translate(0,53.25)"><g id="i13" transform="matrix(1,0,0,1,0,-53.25)"><ellipse ry="46.65" rx="46.65" cy="0" cx="0" stroke-width="0" stroke="#ff00cc" fill="#ffffff" /></g></g></g></g></g></g></g></g></g><g transform="matrix(1,0,0,1,536.75,544.25)" id="i14"><g id="i1"><path display="none" stroke-dasharray="0 100.001" pathLength="100" stroke-width="6" stroke="#982727" fill="#ffffff" d="M253,-56C253,-56,221.5,-40.5,221.5,-40.5"><animate repeatCount="indefinite" fill="freeze" begin="0s" dur="6s" calcMode="linear" keyTimes="0; 0.659722; 0.663194; 0.670139; 0.677083; 0.680556; 0.684028; 0.690972; 0.694444; 0.697917; 0.701389; 0.704861; 0.708333; 0.711806; 0.715278; 0.71875; 0.722222; 0.725694; 0.729167; 0.732639; 0.736111; 0.739583; 0.743056; 0.75; 0.753472; 0.756944; 0.760417; 0.763889; 0.767361; 0.770833; 0.774306; 0.777778; 0.78125; 0.784722; 0.788194; 0.791667; 0.795139; 0.798611; 0.802083; 0.805556; 0.809028; 0.815972; 0.822917; 0.829861; 0.833333; 1" values="0 100.001; 0 100.001; 0.02 99.981; 0.23 99.771; 0.67 99.331; 1 99.001; 1.4 98.601; 2.47 97.531; 3.16 96.841; 3.96 96.041; 4.9 95.101; 5.98 94.021; 7.24 92.761; 8.7 91.301; 10.4 89.601; 12.38 87.621; 14.69 85.311; 17.43 82.571; 20.69 79.311; 24.61 75.391; 29.38 70.621; 35.2 64.801; 42.17 57.831; 57.83 42.171; 64.8 35.201; 70.62 29.381; 75.39 24.611; 79.31 20.691; 82.57 17.431; 85.31 14.691; 87.62 12.381; 89.6 10.401; 91.3 8.701; 92.76 7.241; 94.02 5.981; 95.1 4.901; 96.04 3.961; 96.84 3.161; 97.53 2.471; 98.11 1.891; 98.6 1.401; 99.33 0.671; 99.77 0.231; 99.98 0.021; 100 0.001; 100 0.001" attributeName="stroke-dasharray" /><animate repeatCount="indefinite" fill="freeze" begin="0s" dur="6s" calcMode="linear" keyTimes="0; 0.659722; 0.663194; 0.670139; 0.677083; 0.680556; 0.684028; 0.690972; 0.694444; 0.697917; 0.701389; 0.704861; 0.708333; 0.711806; 0.715278; 0.71875; 0.722222; 0.725694; 0.729167; 0.732639; 0.736111; 0.739583; 0.743056; 0.75; 0.753472; 0.756944; 0.760417; 0.763889; 0.767361; 0.770833; 0.774306; 0.777778; 0.78125; 0.784722; 0.788194; 0.791667; 0.795139; 0.798611; 0.802083; 0.805556; 0.809028; 0.815972; 0.822917; 0.829861; 0.833333; 1" values="0; 0; 0; 0; 0; 0; 0; 0; 0; 0; 0; 0; 0; 0; 0; 0; 0; 0; 0; 0; 0; 0; 0; 0; 0; 0; 0; 0; 0; 0; 0; 0; 0; 0; 0; 0; 0; 0; 0; 0; 0; 0; 0; 0; 0; 0" attributeName="stroke-dashoffset" /><animate repeatCount="indefinite" fill="freeze" begin="0s" dur="6s" calcMode="discrete" keyTimes="0; 0.659722; 0.661308; 1" values="none; none; inline; inline" attributeName="display" /></path></g><g id="i2"><path display="none" stroke-dasharray="0 100.001" pathLength="100" stroke-width="6" stroke="#982727" fill="#ffffff" d="M228.25,-63C228.25,-63,247.5,-34.75,247.5,-34.75"><animate repeatCount="indefinite" fill="freeze" begin="0s" dur="6s" calcMode="linear" keyTimes="0; 0.659722; 0.663194; 0.670139; 0.677083; 0.680556; 0.684028; 0.690972; 0.694444; 0.697917; 0.701389; 0.704861; 0.708333; 0.711806; 0.715278; 0.71875; 0.722222; 0.725694; 0.729167; 0.732639; 0.736111; 0.739583; 0.743056; 0.75; 0.753472; 0.756944; 0.760417; 0.763889; 0.767361; 0.770833; 0.774306; 0.777778; 0.78125; 0.784722; 0.788194; 0.791667; 0.795139; 0.798611; 0.802083; 0.805556; 0.809028; 0.815972; 0.822917; 0.829861; 0.833333; 1" values="0 100.001; 0 100.001; 0.02 99.981; 0.23 99.771; 0.67 99.331; 1 99.001; 1.4 98.601; 2.47 97.531; 3.16 96.841; 3.96 96.041; 4.9 95.101; 5.98 94.021; 7.24 92.761; 8.7 91.301; 10.4 89.601; 12.38 87.621; 14.69 85.311; 17.43 82.571; 20.69 79.311; 24.61 75.391; 29.38 70.621; 35.2 64.801; 42.17 57.831; 57.83 42.171; 64.8 35.201; 70.62 29.381; 75.39 24.611; 79.31 20.691; 82.57 17.431; 85.31 14.691; 87.62 12.381; 89.6 10.401; 91.3 8.701; 92.76 7.241; 94.02 5.981; 95.1 4.901; 96.04 3.961; 96.84 3.161; 97.53 2.471; 98.11 1.891; 98.6 1.401; 99.33 0.671; 99.77 0.231; 99.98 0.021; 100 0.001; 100 0.001" attributeName="stroke-dasharray" /><animate repeatCount="indefinite" fill="freeze" begin="0s" dur="6s" calcMode="linear" keyTimes="0; 0.659722; 0.663194; 0.670139; 0.677083; 0.680556; 0.684028; 0.690972; 0.694444; 0.697917; 0.701389; 0.704861; 0.708333; 0.711806; 0.715278; 0.71875; 0.722222; 0.725694; 0.729167; 0.732639; 0.736111; 0.739583; 0.743056; 0.75; 0.753472; 0.756944; 0.760417; 0.763889; 0.767361; 0.770833; 0.774306; 0.777778; 0.78125; 0.784722; 0.788194; 0.791667; 0.795139; 0.798611; 0.802083; 0.805556; 0.809028; 0.815972; 0.822917; 0.829861; 0.833333; 1" values="0; 0; 0; 0; 0; 0; 0; 0; 0; 0; 0; 0; 0; 0; 0; 0; 0; 0; 0; 0; 0; 0; 0; 0; 0; 0; 0; 0; 0; 0; 0; 0; 0; 0; 0; 0; 0; 0; 0; 0; 0; 0; 0; 0; 0; 0" attributeName="stroke-dashoffset" /><animate repeatCount="indefinite" fill="freeze" begin="0s" dur="6s" calcMode="discrete" keyTimes="0; 0.659722; 0.661308; 1" values="none; none; inline; inline" attributeName="display" /></path></g></g></svg>
